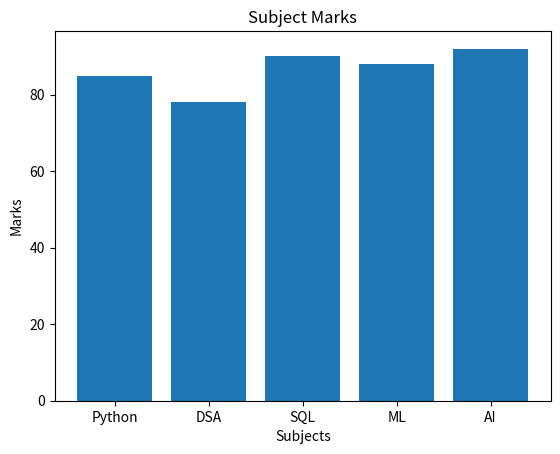
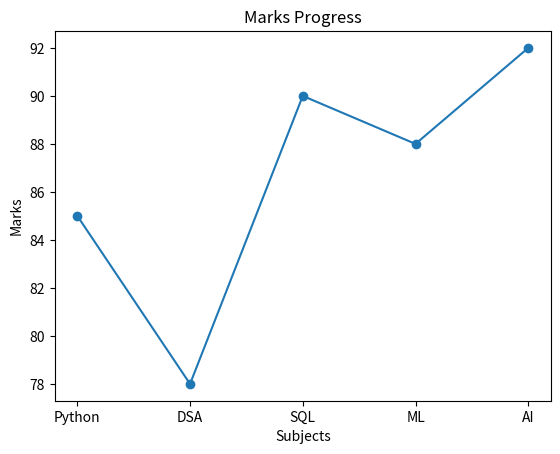

These charts were generated, in order, by the following Python code:
import matplotlib.pyplot as plt

# Sample data
subjects = ["Python", "DSA", "SQL", "ML", "AI"]
marks = [85, 78, 90, 88, 92]

# Bar chart
plt.bar(subjects, marks)
plt.title("Subject Marks")
plt.xlabel("Subjects")
plt.ylabel("Marks")
plt.show()

# Line chart
plt.plot(subjects, marks, marker="o")
plt.title("Marks Progress")
plt.xlabel("Subjects")
plt.ylabel("Marks")
plt.show()
